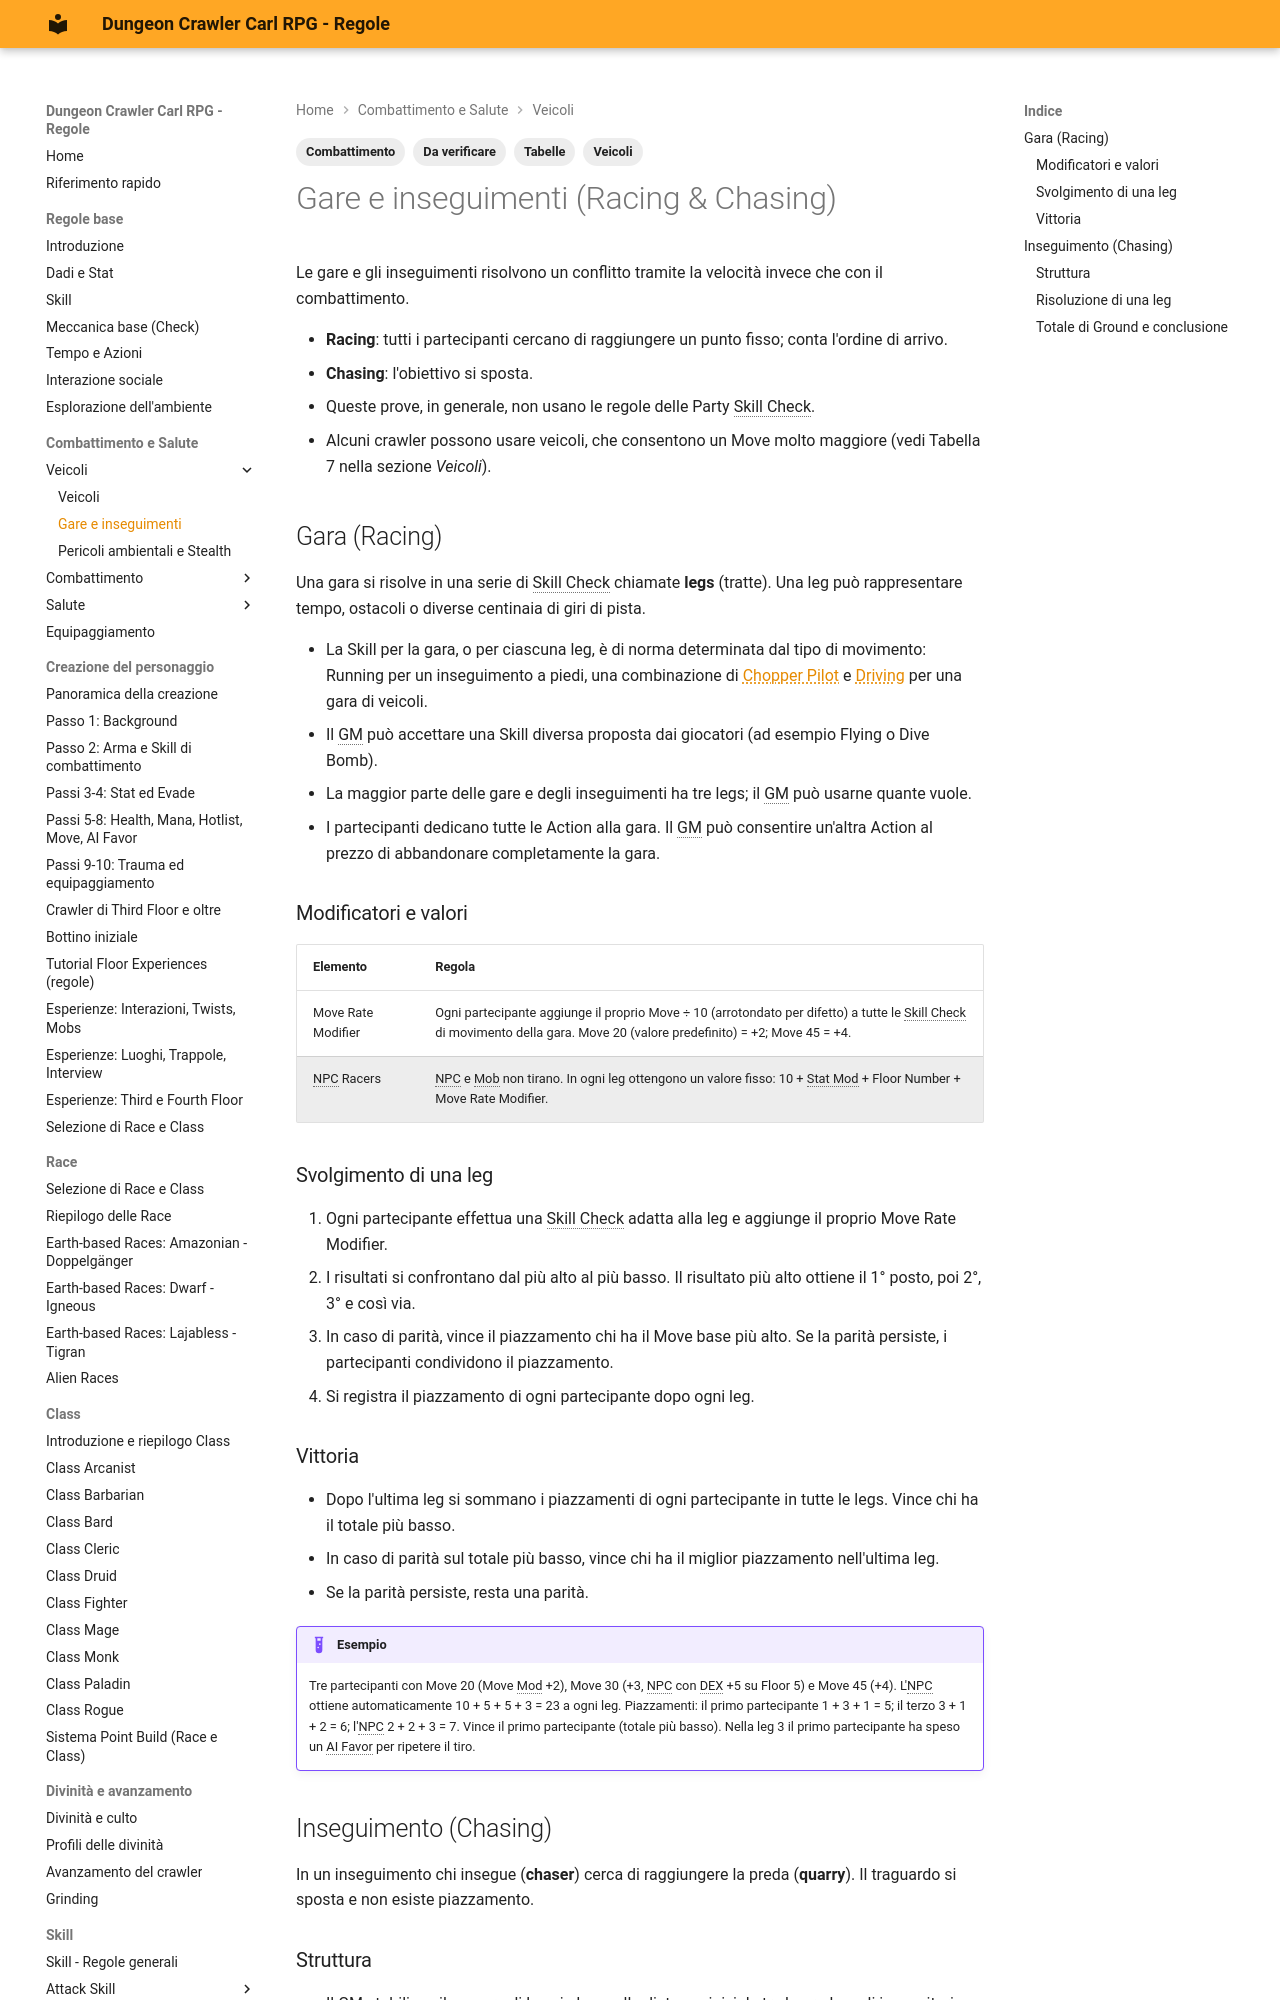

repository: canadese87/DCC · page: 02_combattimento/gare_inseguimenti/index.html · generator: mkdocs

---
tags:
  - Combattimento
  - Veicoli
  - Da verificare
  - Tabelle
---

# Gare e inseguimenti (Racing & Chasing)

Le gare e gli inseguimenti risolvono un conflitto tramite la velocità invece che con il combattimento.

- **Racing**: tutti i partecipanti cercano di raggiungere un punto fisso; conta l'ordine di arrivo.
- **Chasing**: l'obiettivo si sposta.
- Queste prove, in generale, non usano le regole delle Party Skill Check.
- Alcuni crawler possono usare veicoli, che consentono un Move molto maggiore (vedi Tabella 7 nella sezione *Veicoli*).

## Gara (Racing)

Una gara si risolve in una serie di Skill Check chiamate **legs** (tratte). Una leg può rappresentare tempo, ostacoli o diverse centinaia di giri di pista.

- La Skill per la gara, o per ciascuna leg, è di norma determinata dal tipo di movimento: Running per un inseguimento a piedi, una combinazione di Chopper Pilot e Driving per una gara di veicoli.
- Il GM può accettare una Skill diversa proposta dai giocatori (ad esempio Flying o Dive Bomb).
- La maggior parte delle gare e degli inseguimenti ha tre legs; il GM può usarne quante vuole.
- I partecipanti dedicano tutte le Action alla gara. Il GM può consentire un'altra Action al prezzo di abbandonare completamente la gara.

### Modificatori e valori

| Elemento | Regola |
|---|---|
| Move Rate Modifier | Ogni partecipante aggiunge il proprio Move ÷ 10 (arrotondato per difetto) a tutte le Skill Check di movimento della gara. Move 20 (valore predefinito) = +2; Move 45 = +4. |
| NPC Racers | NPC e Mob non tirano. In ogni leg ottengono un valore fisso: 10 + Stat Mod + Floor Number + Move Rate Modifier. |

### Svolgimento di una leg

1. Ogni partecipante effettua una Skill Check adatta alla leg e aggiunge il proprio Move Rate Modifier.
2. I risultati si confrontano dal più alto al più basso. Il risultato più alto ottiene il 1° posto, poi 2°, 3° e così via.
3. In caso di parità, vince il piazzamento chi ha il Move base più alto. Se la parità persiste, i partecipanti condividono il piazzamento.
4. Si registra il piazzamento di ogni partecipante dopo ogni leg.

### Vittoria

- Dopo l'ultima leg si sommano i piazzamenti di ogni partecipante in tutte le legs. Vince chi ha il totale più basso.
- In caso di parità sul totale più basso, vince chi ha il miglior piazzamento nell'ultima leg.
- Se la parità persiste, resta una parità.

!!! example "Esempio"
    Tre partecipanti con Move 20 (Move Mod +2), Move 30 (+3, NPC con DEX +5 su Floor 5) e Move 45 (+4). L'NPC ottiene automaticamente 10 + 5 + 5 + 3 = 23 a ogni leg. Piazzamenti: il primo partecipante 1 + 3 + 1 = 5; il terzo 3 + 1 + 2 = 6; l'NPC 2 + 2 + 3 = 7. Vince il primo partecipante (totale più basso). Nella leg 3 il primo partecipante ha speso un AI Favor per ripetere il tiro.

## Inseguimento (Chasing)

In un inseguimento chi insegue (**chaser**) cerca di raggiungere la preda (**quarry**). Il traguardo si sposta e non esiste piazzamento.
